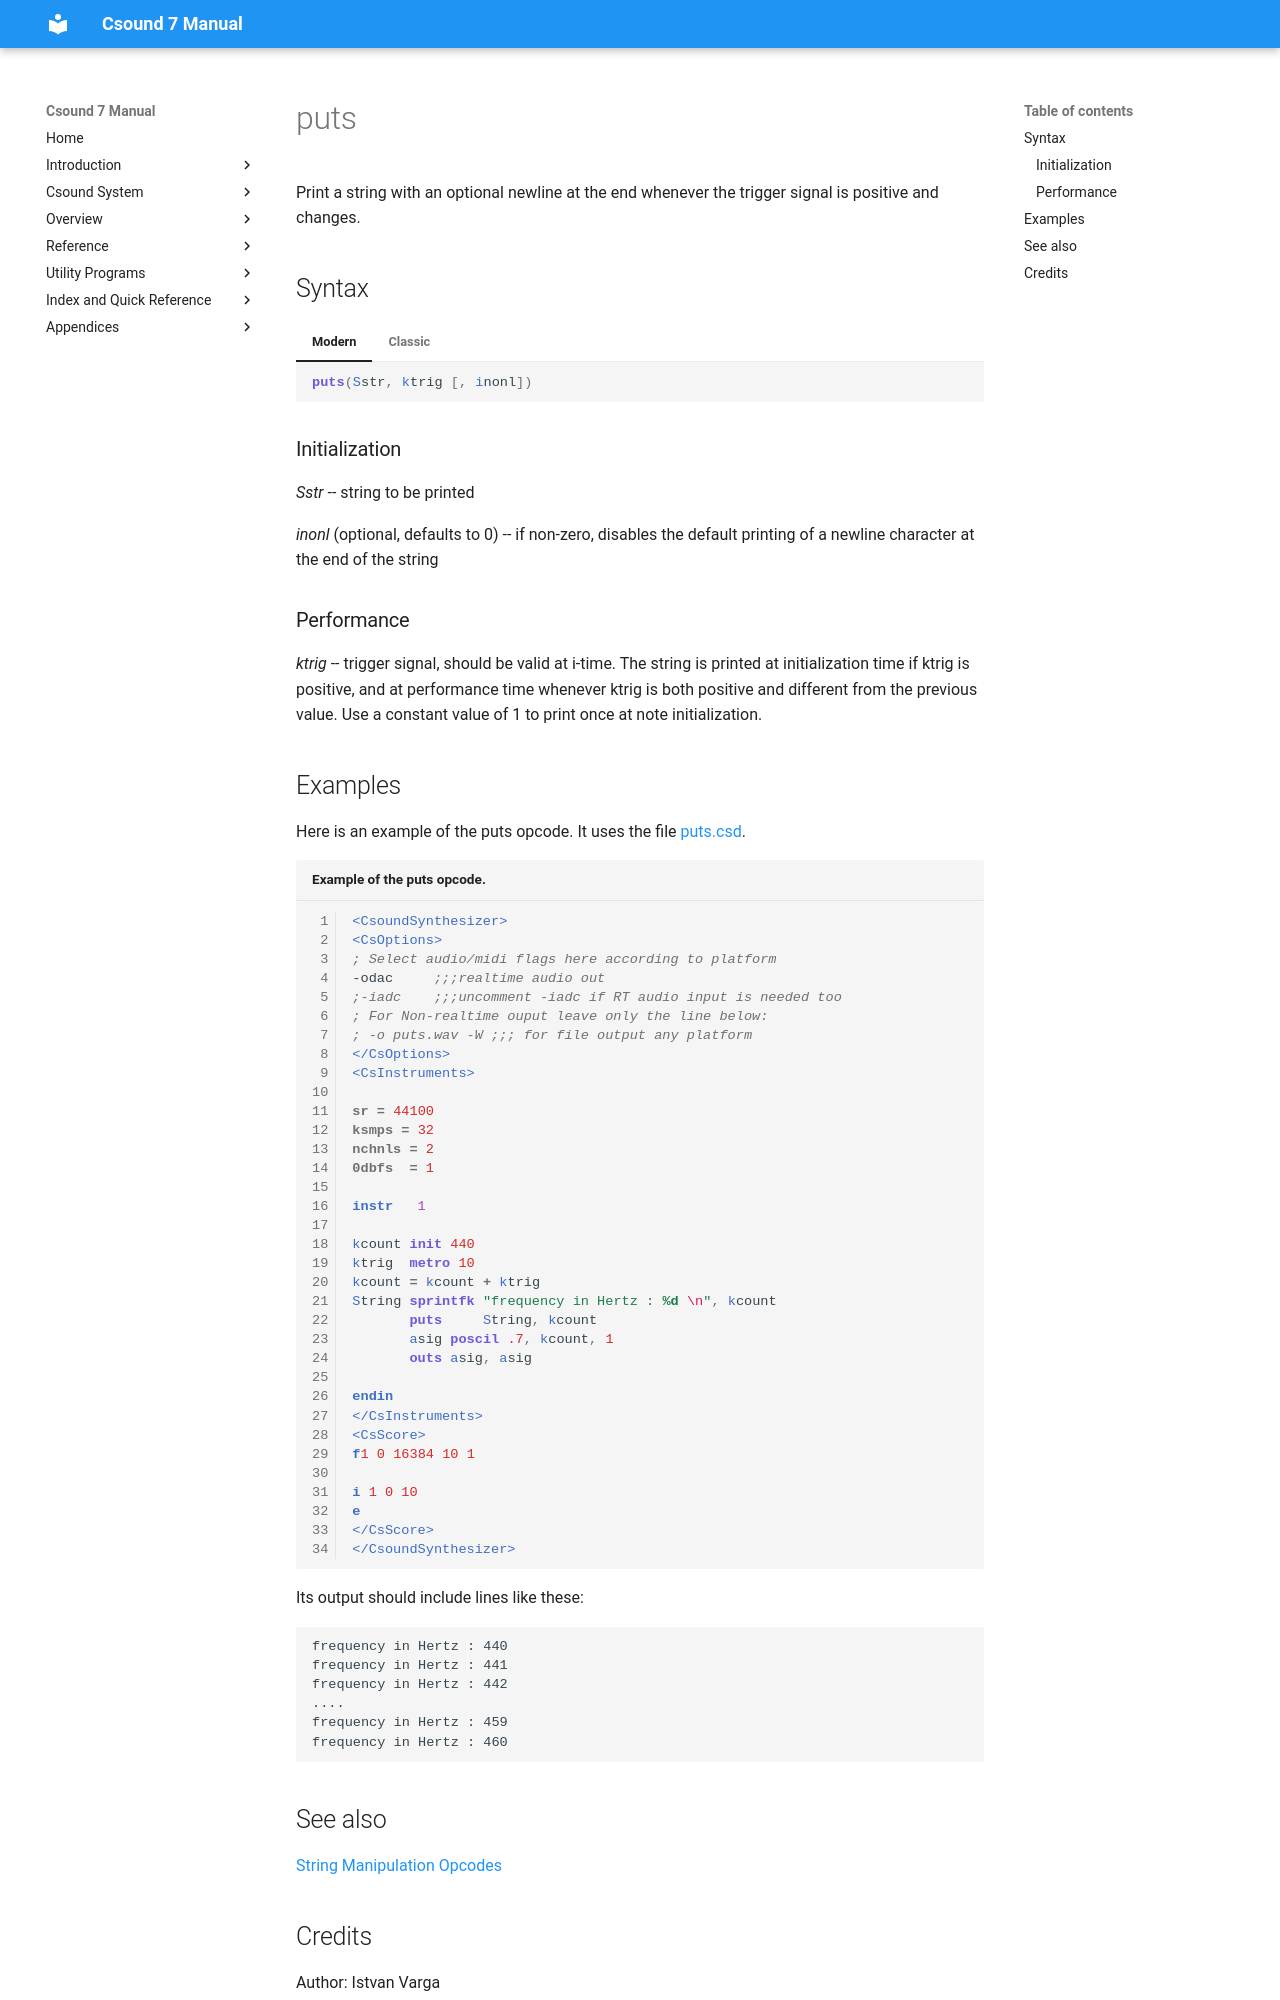

repository: csound/manual · page: opcodes/puts/index.html · generator: mkdocs

<!--
id:puts
category:Strings:Manipulation
-->
# puts
Print a string with an optional newline at the end whenever the trigger signal is positive and changes.

## Syntax
=== "Modern"
    ``` csound-orc
    puts(Sstr, ktrig [, inonl])
    ```

=== "Classic"
    ``` csound-orc
    puts Sstr, ktrig [, inonl]
    ```

### Initialization

_Sstr_ -- string to be printed

_inonl_ (optional, defaults to 0) -- if non-zero, disables the default printing of a newline character at the end of the string

### Performance

_ktrig_ -- trigger signal, should be valid at i-time. The string is printed at initialization time if ktrig is positive, and at performance time whenever ktrig is both positive and different from the previous value. Use a constant value of 1 to print once at note initialization.

## Examples

Here is an example of the puts opcode. It uses the file [puts.csd](../examples/puts.csd).

``` csound-csd title="Example of the puts opcode." linenums="1"
--8<-- "examples/puts.csd"
```

Its output should include lines like these:

```
frequency in Hertz : 440
frequency in Hertz : 441
frequency in Hertz : 442
....
frequency in Hertz : 459
frequency in Hertz : 460
```
